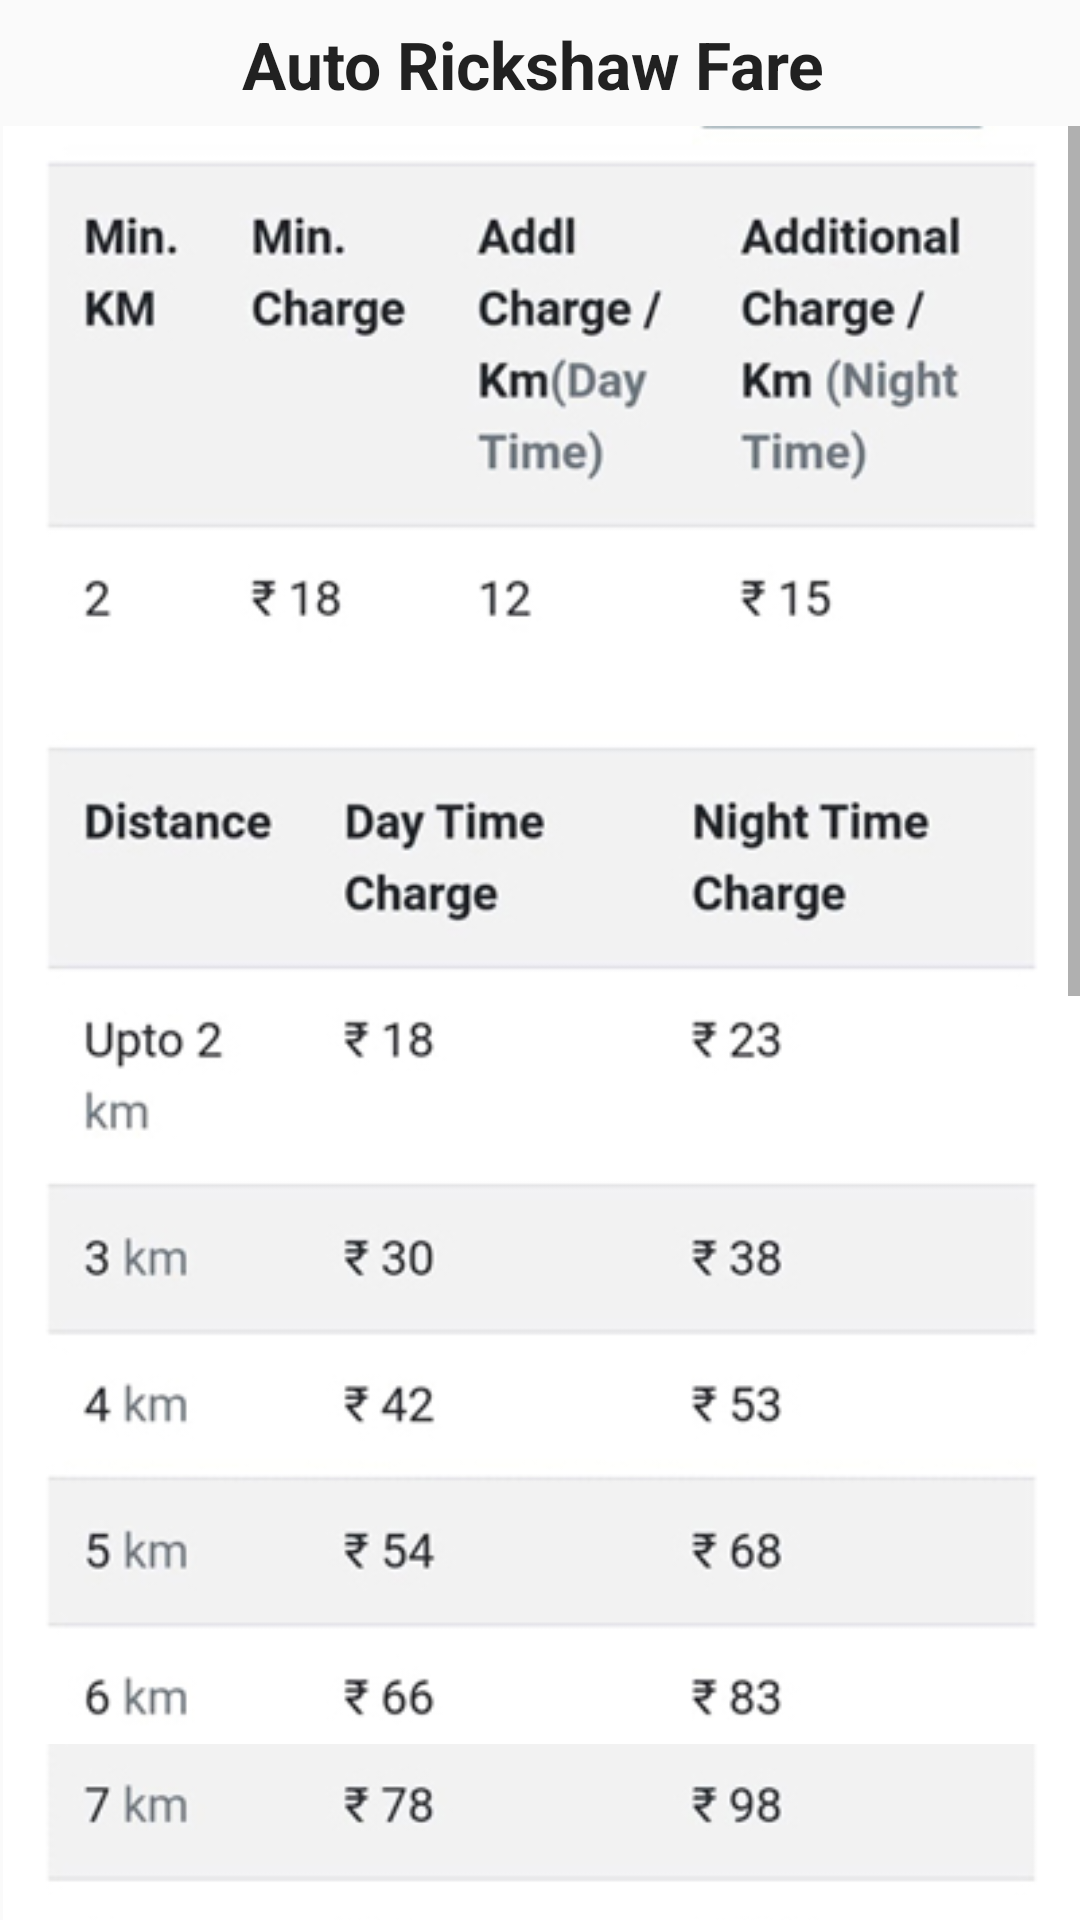

Layout XML and referenced resources for this Android screen:
<!-- AndroidManifest.xml: application theme AppTheme -->
<!-- res/layout/transportrickshaw.xml -->
<?xml version="1.0" encoding="utf-8"?>
<androidx.constraintlayout.widget.ConstraintLayout
    xmlns:android="http://schemas.android.com/apk/res/android"
    xmlns:app="http://schemas.android.com/apk/res-auto"
    xmlns:tools="http://schemas.android.com/tools"
    android:layout_width="match_parent"
    android:layout_height="match_parent">

    <LinearLayout
        android:layout_width="match_parent"
        android:layout_height="match_parent"
        android:layout_marginStart="1dp"
        android:layout_marginLeft="1dp"
        android:layout_marginTop="1dp"
        android:orientation="vertical"
        app:layout_constraintStart_toStartOf="parent"
        app:layout_constraintTop_toTopOf="parent">

        <TextView
            android:id="@+id/textView2"
            android:layout_width="match_parent"
            android:layout_height="41dp"
            android:gravity="center"
            android:text="Auto Rickshaw Fare "
            android:textAlignment="center"
            android:textAppearance="@style/TextAppearance.AppCompat.Large"
            android:textStyle="bold" />

        <ScrollView
            android:layout_width="match_parent"
            android:layout_height="match_parent">

            <LinearLayout
                android:layout_width="match_parent"
                android:layout_height="wrap_content"
                android:orientation="vertical"
                android:scrollY="0dp">

                <ImageView
                    android:id="@+id/imageView3"
                    android:layout_width="match_parent"
                    android:layout_height="wrap_content"
                    android:layout_gravity="center"
                    android:adjustViewBounds="true"
                    android:foregroundGravity="center"
                    app:srcCompat="@drawable/rc1" />

                <ImageView
                    android:id="@+id/imageView"
                    android:layout_width="match_parent"
                    android:layout_height="wrap_content"
                    android:adjustViewBounds="true"
                    android:foregroundGravity="center"
                    app:srcCompat="@drawable/rc2" />

                <ImageView
                    android:id="@+id/imageView2"
                    android:layout_width="match_parent"
                    android:layout_height="wrap_content"
                    android:adjustViewBounds="true"
                    android:foregroundGravity="center"
                    app:srcCompat="@drawable/rc3" />
            </LinearLayout>
        </ScrollView>

    </LinearLayout>
</androidx.constraintlayout.widget.ConstraintLayout>
<!-- resources referenced by this layout -->
<resources>
  <!-- drawable rc1: jpg bitmap (drawable, 84287 bytes) -->
  <!-- drawable rc2: jpg bitmap (drawable, 76023 bytes) -->
  <!-- drawable rc3: jpg bitmap (drawable, 28433 bytes) -->
  <style name="AppTheme" parent="Theme.AppCompat.Light.DarkActionBar">
          
          <item name="colorPrimary">@color/colorPrimary</item>
          <item name="colorPrimaryDark">@color/colorPrimaryDark</item>
          <item name="colorAccent">@color/colorAccent</item>
  
      </style>
  <color name="colorPrimary">#008577</color>
  <color name="colorPrimaryDark">#00574B</color>
  <color name="colorAccent">#D81B60</color>
</resources>
